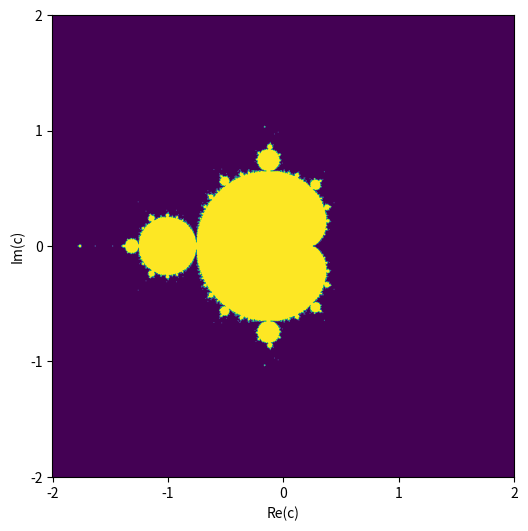

Recreate this plot in Python.
import numpy as np
import matplotlib.pyplot as plt

# Exercise 3.7: The Mandelbrot set

N = 1000
iterations = 100

def myplot():
    r = np.linspace(-2, 2, num=N, dtype=np.float32)
    
    re, im = np.meshgrid(r, r)
    c = re + im * 1j
    z = np.zeros((N, N), dtype=np.complex64)
    
    for i in np.arange(iterations):
        z = np.where(np.abs(z) <= 2, np.square(z) + c, z)
    
    z = np.where(np.abs(z) <= 2, 1, 0)
    
    fig, ax = plt.subplots(figsize=(6, 6), dpi=300)
    # ax.set_axis_off()
    ax.imshow(z, origin='lower')
    ax.set_xlabel('Re(c)')
    ax.set_ylabel('Im(c)')
    ax.set_xticks(np.arange(0, 1250, 250), np.arange(-2, 3, 1))
    ax.set_yticks(np.arange(0, 1250, 250), np.arange(-2, 3, 1))
    plt.savefig('Mandelbrot-set.png')
    plt.show()

myplot()